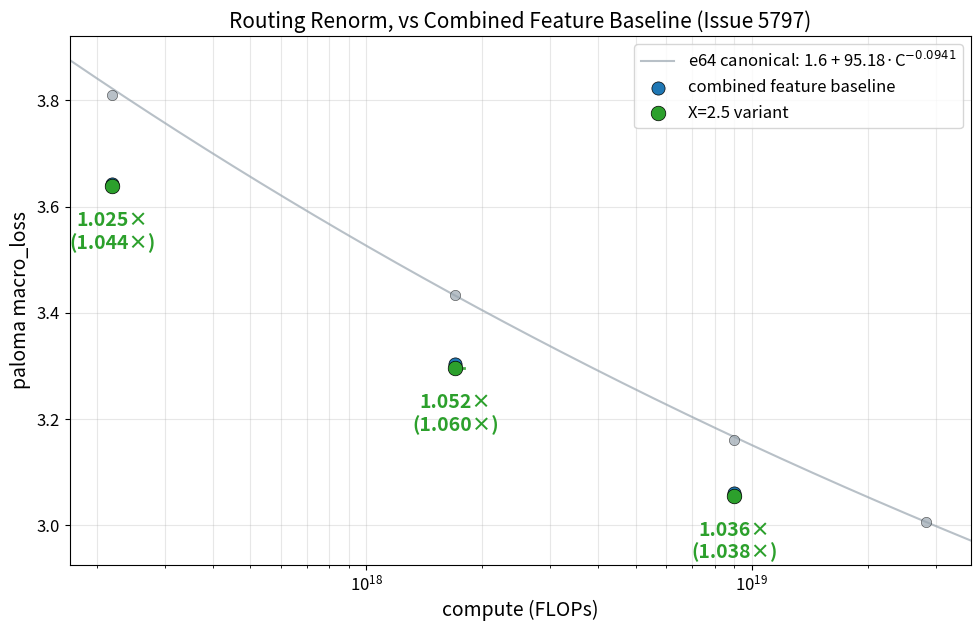

Here is the Python script that generated this plot: (Note: this script raises an exception after producing the figure.)
"""Routing Renorm X=2.5 speedup vs combined-feature baseline (Issue 5797), at d512/d768/d1024."""

import os

import matplotlib.pyplot as plt
import numpy as np

L_inf = 1.6
A_canon = 95.18
alpha = 0.0941

# Canonical e64 v16 baseline curve points (for reference).
canon_baselines = [
    (2.19e17, 3.8104, "d512"),
    (1.70e18, 3.4339, "d768"),
    (9.00e18, 3.1605, "d1024"),
    (2.83e19, 3.0065, "d1280"),
]

# 1pct-noclip baselines at d512/d768/d1024 (the actual baseline this comparison uses).
noclip_baselines = [
    (2.19e17, 3.6427, 328_207, "d512"),
    (1.70e18, 3.3040, 231_556, "d768"),
    (9.00e18, 3.0610, 153_848, "d1024"),
]

# Routing-renorm X=2.5 variant at the same scales, from the issue table.
# (compute, new_loss, var_tps, effective, eq_tps)
variant_x25 = [
    (2.19e17, 3.6380, 334_455, 1.044, 1.025),
    (1.70e18, 3.2959, 233_340, 1.060, 1.052),
    (9.00e18, 3.0562, 154_244, 1.038, 1.036),
]

plt.rcParams.update({"font.size": 13})
fig, ax = plt.subplots(figsize=(10, 6.5))

x_lo, x_hi = 1.7e17, 3.7e19
c_grid = np.geomspace(x_lo, x_hi, 200)
loss_grid = L_inf + A_canon * c_grid ** (-alpha)
ax.plot(c_grid, loss_grid, "-", color="#9aa6b0", lw=1.5, alpha=0.7,
        label=f"e64 canonical: 1.6 + {A_canon}·C$^{{-{alpha:.4f}}}$")
ax.scatter([b[0] for b in canon_baselines], [b[1] for b in canon_baselines],
           s=55, color="#9aa6b0", edgecolors="black", lw=0.4, alpha=0.7, zorder=3)

# 1pct-noclip baseline points
ax.scatter([b[0] for b in noclip_baselines], [b[1] for b in noclip_baselines],
           s=90, color="#1f77b4", edgecolors="black", lw=0.5, zorder=4,
           label="combined feature baseline")

# Variant points + per-point speedup labels.
color = "#2ca02c"
for compute, loss, _var_tps, effective, eq_tps in variant_x25:
    # Horizontal segment length: (compute, loss) → (compute * eq_tps, loss).
    ax.plot([compute, compute * eq_tps], [loss, loss], color=color, lw=2, alpha=0.85, zorder=4)
    ax.scatter([compute], [loss], s=110, color=color, edgecolors="black", lw=0.5, zorder=5,
               label="X=2.5 variant" if compute == variant_x25[0][0] else None)
    ax.annotate(
        f"{eq_tps:.3f}×\n({effective:.3f}×)",
        xy=(compute, loss),
        xytext=(0, -18),
        textcoords="offset points",
        fontsize=14,
        color=color,
        ha="center",
        va="top",
        fontweight="bold",
    )

ax.set_xscale("log")
ax.set_xlim(x_lo, x_hi)
ax.set_xlabel("compute (FLOPs)", fontsize=14)
ax.set_ylabel("paloma macro_loss", fontsize=14)
ax.tick_params(axis="both", labelsize=12)
ax.grid(True, which="both", alpha=0.3)
ax.legend(loc="upper right", fontsize=12)
ax.set_title("Routing Renorm, vs Combined Feature Baseline (Issue 5797)", fontsize=15)

fig.tight_layout()
out = os.path.join(os.path.dirname(os.path.abspath(__file__)), "routing_renorm_x25_speedup.png")
fig.savefig(out, dpi=140, bbox_inches="tight")
print(f"wrote {out}")
